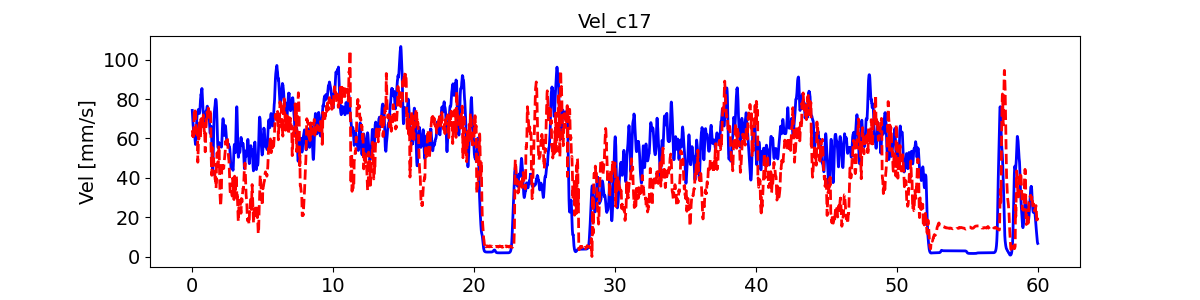

The file beside this chart, header and first rows:
, pred_vel, pred_vel_x, pred_vel_y, label_vel, label_vel_x, label_vel_y
0, 63.31, 56.72, -5.558, 74.22, 65.79, -28.97
1, 63.65, 57.5, -4.053, 72.73, 65.15, -26.78
2, 62.72, 56.97, -2.874, 71.69, 64.92, -24.61
3, 62.22, 56.6, -2.265, 71.08, 65.12, -22.39
4, 61.4, 56.35, -2.303, 70.24, 64.99, -20.18
5, 61.19, 56.01, -2.883, 69.14, 64.55, -17.91
6, 61.52, 55.72, -2.778, 67.75, 63.77, -15.52
7, 60.96, 55.43, -2.052, 66.83, 63.37, -13.32
8, 60.94, 55.23, -1.426, 66.36, 63.33, -11.24
9, 62.31, 56.7, -1.041, 65.58, 62.89, -9.52
10, 63.12, 57.88, -0.3448, 64.45, 62.03, -8.103
11, 62.37, 57.71, 0.03555, 63.73, 61.51, -7.115
12, 61.24, 55.37, 0.1667, 63.4, 61.33, -6.526
13, 62.39, 54.15, -2.23, 63.45, 61.47, -6.318
14, 66.02, 56.29, -10.14, 63.51, 61.58, -6.433
15, 70.16, 58.29, -17.8, 63.59, 61.64, -6.873
16, 73.03, 61.12, -21.49, 63.54, 61.53, -7.361
17, 74.09, 63.06, -20.36, 63.37, 61.24, -7.911
18, 74.23, 64.57, -17.78, 63.06, 60.75, -8.539
19, 74.24, 65.97, -15.91, 62.55, 60.03, -9.052
20, 74, 67.13, -13.71, 61.82, 59.05, -9.467
21, 73.5, 67.81, -12.49, 61.08, 58.04, -9.671
22, 73.19, 68.13, -11.69, 60.3, 56.97, -9.67
23, 73.93, 69.51, -9.799, 59.53, 55.97, -9.182
24, 73.98, 70.53, -8.09, 58.72, 55.01, -8.192
25, 73.3, 70.71, -6.355, 57.87, 54.07, -6.671
26, 72.98, 70.05, -5.509, 57.28, 53.43, -4.713
27, 72.78, 69.43, -5.841, 56.95, 53.07, -2.26
28, 72.94, 67.95, -5.829, 56.96, 52.96, 0.3981
29, 71.7, 66.14, -4.981, 57.3, 53.1, 3.342
30, 69.76, 63.52, -4.262, 58, 53.49, 6.661
31, 68, 61.56, -3.284, 59.1, 54.17, 10
32, 66.63, 61.45, -2.413, 60.65, 55.15, 13.47
33, 65.6, 61.14, -1.676, 62.28, 56.15, 16.77
34, 64.66, 60.42, -0.9543, 64.06, 57.2, 20.01
35, 63.44, 59.79, -0.7869, 65.67, 58.16, 22.8
36, 62.37, 58.2, -0.1713, 67.17, 59.08, 25.22
37, 62.3, 57.26, 0.4913, 68.6, 59.96, 27.35
38, 62.34, 55.99, 1.594, 69.61, 60.54, 29
39, 62.05, 54.61, 2.848, 70.23, 60.82, 30.21
40, 61.43, 52.8, 4.422, 70.95, 61.25, 31.25
41, 61.2, 52.29, 5.829, 71.8, 61.83, 32.14
42, 61.91, 53.83, 6.945, 72.81, 62.58, 32.91
43, 63.82, 55.89, 8.415, 73.1, 62.93, 32.89
44, 64.38, 56.39, 9.879, 72.71, 62.9, 32.08
45, 61.06, 51.86, 13.25, 72.68, 63.31, 31.13
46, 49.67, 36.95, 21.19, 73.04, 64.19, 30.02
47, 47.93, 33.36, 24.2, 73.39, 65.14, 28.64
48, 49.2, 33.46, 25.57, 73.74, 66.19, 26.94
49, 51.21, 35.49, 25.01, 74.12, 67.39, 24.88
50, 54.09, 38.79, 23.44, 74.41, 68.44, 22.7
51, 57.7, 43.89, 22.56, 74.6, 69.39, 20.35
52, 61.25, 48.47, 22.35, 74.7, 70.13, 18.19
53, 61.52, 49.43, 22.27, 74.71, 70.68, 16.16
54, 60.73, 49.78, 21.76, 74.63, 71.06, 14.21
55, 59.84, 50.36, 20.22, 74.34, 71.12, 12.61
56, 59.68, 51.2, 17.97, 73.84, 70.88, 11.34
57, 61.01, 53.07, 15.61, 73.41, 70.61, 10.45
58, 63.23, 55.45, 13.27, 73.02, 70.31, 9.935
59, 64.69, 57.23, 10.88, 72.78, 70.08, 9.99
... 7,131 more rows
